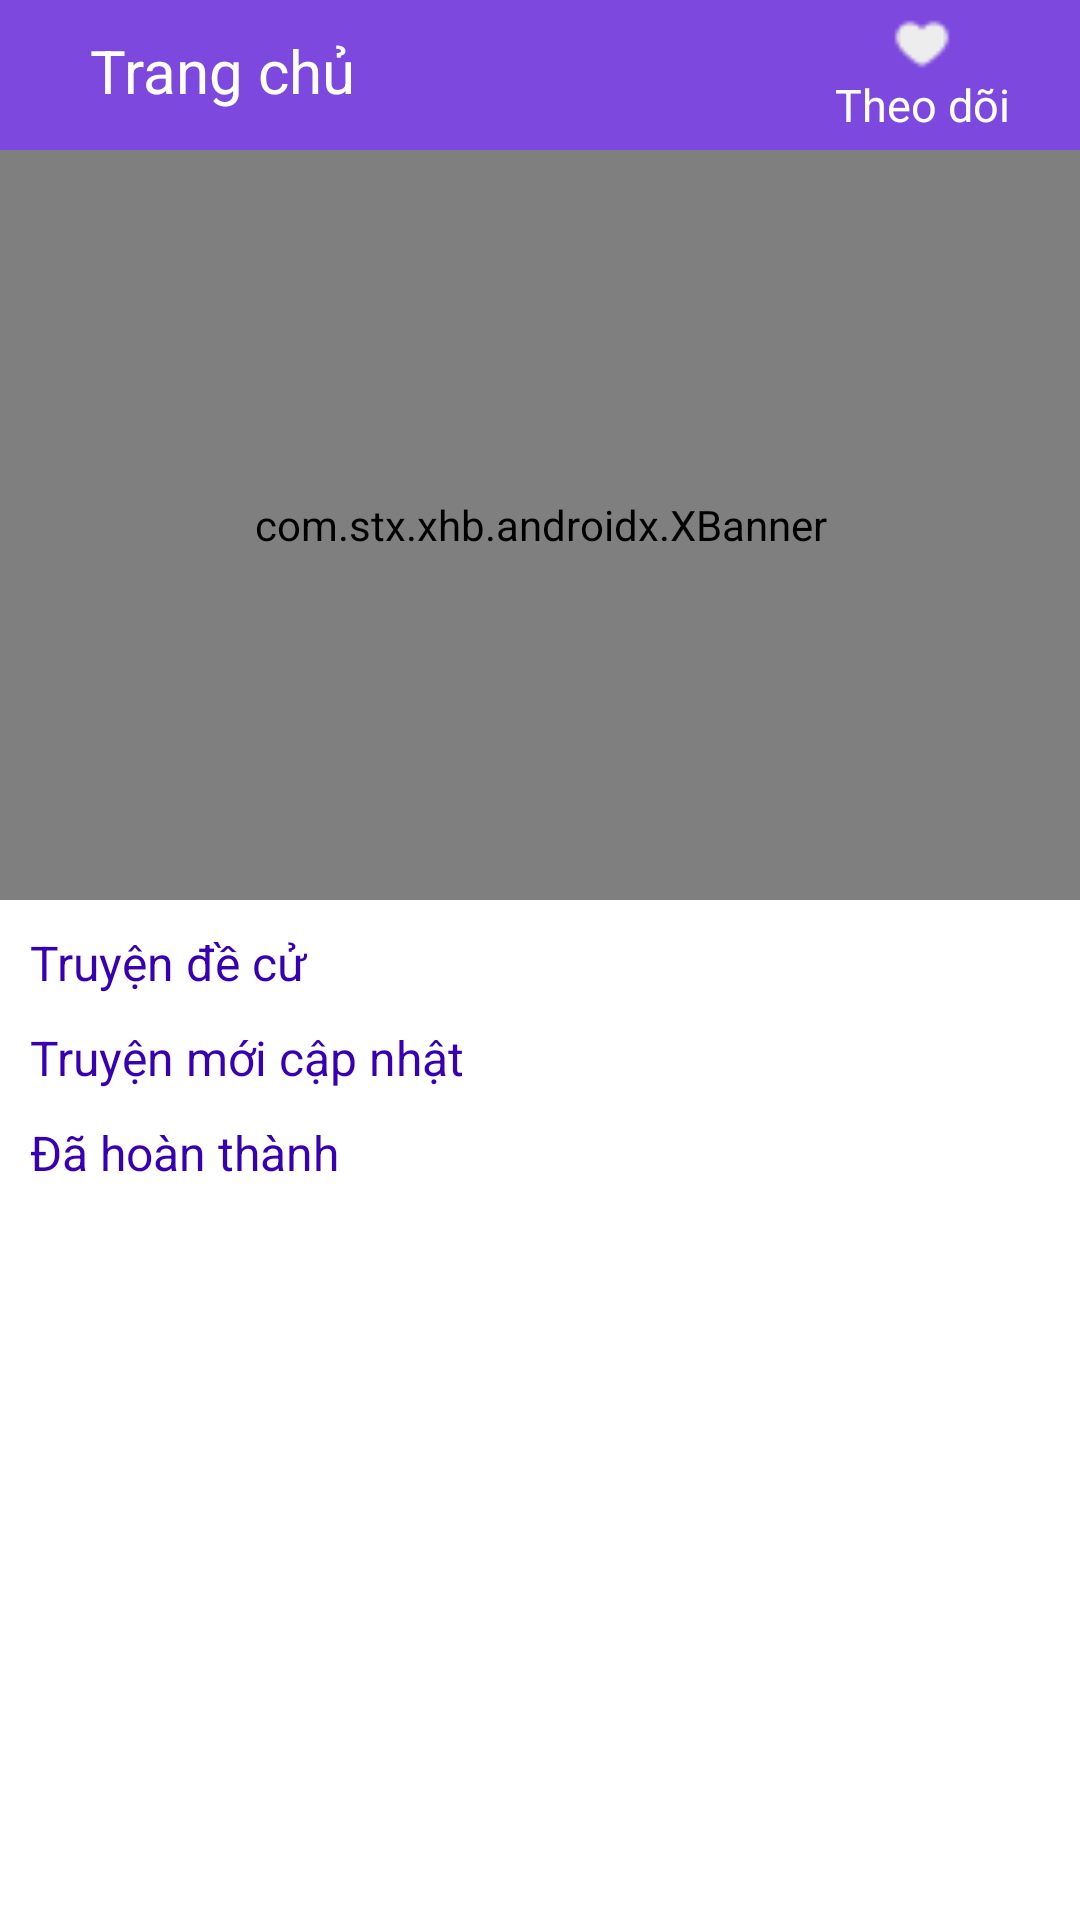

Here is an Android app screen rendered from its layout file. Give the layout XML and the strings, colors and styles it references.
<!-- AndroidManifest.xml: application theme Theme.Nettruyen -->
<!-- res/layout/activity_main.xml -->
<?xml version="1.0" encoding="utf-8"?>
<LinearLayout xmlns:android="http://schemas.android.com/apk/res/android"
    xmlns:app="http://schemas.android.com/apk/res-auto"
    xmlns:tools="http://schemas.android.com/tools"
    android:layout_width="match_parent"
    android:layout_height="match_parent"
    tools:context=".activity.MainActivity"
    android:orientation="vertical">

    <LinearLayout
        android:layout_width="match_parent"
        android:layout_height="50dp"
        android:background="#7D48DD"
        android:orientation="horizontal">
        <TextView
            android:layout_width="wrap_content"
            android:layout_height="wrap_content"
            android:text="Trang chủ"
            android:textColor="@color/white"
            android:layout_marginLeft="30dp"
            android:textSize="20dp"
            android:layout_marginTop="10dp"/>

        <LinearLayout
            android:layout_width="wrap_content"
            android:layout_height="wrap_content"
            android:layout_marginLeft="130dp"
            android:layout_gravity="center"
            android:orientation="vertical">
            <ImageView
                android:layout_marginLeft="15dp"
                android:layout_width="20dp"
                android:layout_height="20dp"
                android:layout_gravity="center"
                android:src="@drawable/heart" />
            <TextView
                android:layout_width="wrap_content"
                android:layout_height="wrap_content"
                android:layout_marginLeft="30dp"
                android:text="Theo dõi"
                android:textColor="@color/white"
                android:textSize="15dp" />
        </LinearLayout>
        <ImageView
            android:layout_width="wrap_content"
            android:layout_height="wrap_content"
            android:src="@drawable/icon_search"
            android:layout_gravity="center"
            android:layout_marginLeft="35dp"/>
    </LinearLayout>
    <com.stx.xhb.androidx.XBanner
        android:id="@+id/xbanner"
        android:layout_width="match_parent"
        android:layout_height="250dp"
        app:AutoPlayTime="3000"
        app:isShowIndicatorOnlyOne="true"
        app:isShowNumberIndicator="false"
        app:numberIndicatorBacgroud="@color/teal_200"
        app:pageChangeDuration="800"
        app:pointsPosition="CENTER"
        app:showIndicatorInCenter="true"
        app:tipTextSize="12sp" />
    <LinearLayout
        android:layout_width="match_parent"
        android:layout_height="wrap_content"
        android:orientation="vertical">
        <TextView
            android:layout_width="wrap_content"
            android:layout_height="wrap_content"
            android:text="Truyện đề cử"
            android:layout_marginTop="10dp"
            android:layout_marginLeft="10dp"
            android:textColor="#FF3700B3"
            android:textSize="16dp"/>
        <androidx.recyclerview.widget.RecyclerView
            android:id="@+id/rvHome"
            android:layout_width="match_parent"
            android:layout_height="match_parent"
            android:layout_marginLeft="15dp" />
    </LinearLayout>

    <LinearLayout
        android:layout_width="match_parent"
        android:layout_height="wrap_content"
        android:orientation="vertical">
        <TextView
            android:layout_width="wrap_content"
            android:layout_height="wrap_content"
            android:text="Truyện mới cập nhật"
            android:layout_marginTop="10dp"
            android:layout_marginLeft="10dp"
            android:textColor="#FF3700B3"
            android:textSize="16dp"/>
        <androidx.recyclerview.widget.RecyclerView
            android:id="@+id/rvHomeupdate"
            android:layout_width="match_parent"
            android:layout_height="match_parent"
            android:layout_marginLeft="15dp" />
    </LinearLayout>
    <LinearLayout
        android:layout_width="match_parent"
        android:layout_height="wrap_content"
        android:orientation="vertical">
        <TextView
            android:layout_width="wrap_content"
            android:layout_height="wrap_content"
            android:text="Đã hoàn thành"
            android:layout_marginTop="10dp"
            android:layout_marginLeft="10dp"
            android:textColor="#FF3700B3"
            android:textSize="16dp"/>
        <androidx.recyclerview.widget.RecyclerView
            android:id="@+id/rvHomeEnd"
            android:layout_width="match_parent"
            android:layout_height="match_parent"
            android:layout_marginLeft="15dp" />
    </LinearLayout>

</LinearLayout>
<!-- resources referenced by this layout -->
<resources>
  <!-- drawable heart: png bitmap (drawable, 623 bytes) -->
  <!-- drawable icon_search: png bitmap (drawable, 684 bytes) -->
  <style name="Theme.Nettruyen" parent="Theme.MaterialComponents.DayNight.DarkActionBar">
          
          <item name="colorPrimary">@color/purple_500</item>
          <item name="colorPrimaryVariant">@color/purple_700</item>
          <item name="colorOnPrimary">@color/white</item>
          
          <item name="colorSecondary">@color/teal_200</item>
          <item name="colorSecondaryVariant">@color/teal_700</item>
          <item name="colorOnSecondary">@color/black</item>
          
          <item name="android:statusBarColor" tools:targetApi="l">?attr/colorPrimaryVariant</item>
          
      </style>
  <!-- not gathered from this repository: default colours our renderer supplied (Android Studio template values) -->
  <color name="purple_500">#FF6200EE</color>
  <color name="purple_700">#FF3700B3</color>
  <color name="teal_200">#FF03DAC5</color>
  <color name="teal_700">#FF018786</color>
  <color name="black">#FF000000</color>
  <color name="white">#FFFFFFFF</color>
</resources>
